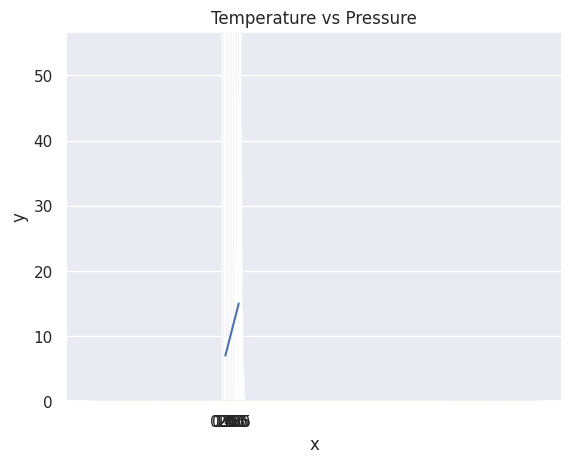

Python code for this plot:
import numpy as np
import matplotlib.pyplot as plt
import seaborn as sns
from scipy import stats
sns.set()

np_normal_dis = np.random.normal(5, 0.5, 1000) # mean,standard deviation, number of samples
np_normal_dis
## min, max, mean, median, sd
print('min: ', np.min(np_normal_dis))
print('max: ', np.max(np_normal_dis))
print('mean: ', np.mean(np_normal_dis))
print('median: ', np.median(np_normal_dis))
print('mode: ', stats.mode(np_normal_dis))
print('sd: ', np.std(np_normal_dis))

plt.hist(np_normal_dis, color="grey", bins=50)
plt.show()



#---------temperature, pression
temp = np.array([1,2,3,4,5])
pressure = temp * 2 + 5
plt.plot(temp,pressure)
plt.xlabel('Temperature in oC')
plt.ylabel('Pressure in atm')
plt.title('Temperature vs Pressure')
plt.xticks(np.arange(0, 6, step=0.5))
plt.show()




#------------ Gaussian normal distribution
mu = 28
sigma = 15
samples = 100000
x = np.random.normal(mu, sigma, samples)
ax = sns.distplot(x)
ax.set(xlabel="x", ylabel='y')
plt.show()